The GitHub repository Alexr626/Warehouse-shelf-classifier contains a labelled image folder "images_organized" with 2 categories: empty shelf, filled shelf. Examples follow, each with its label.

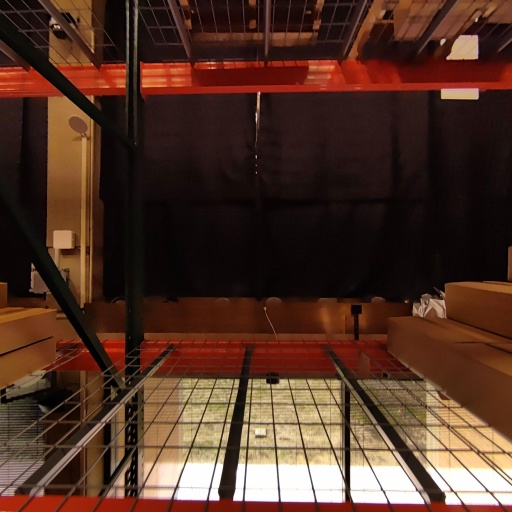
Label: empty shelf

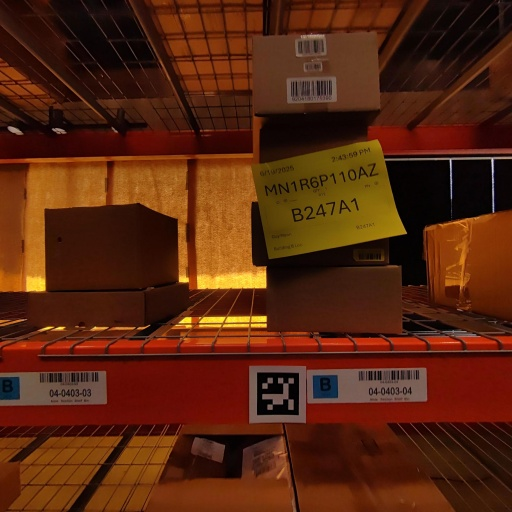
Label: filled shelf

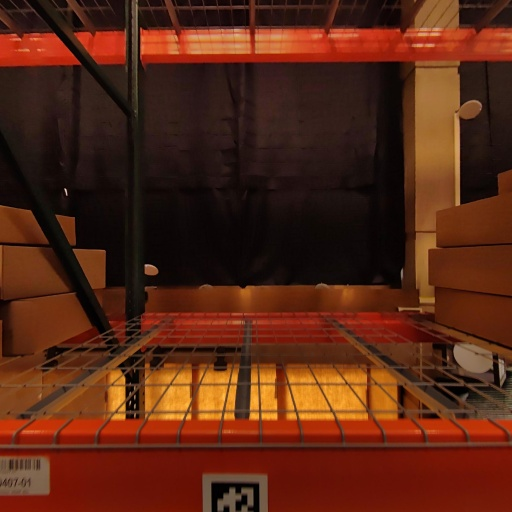
Label: empty shelf

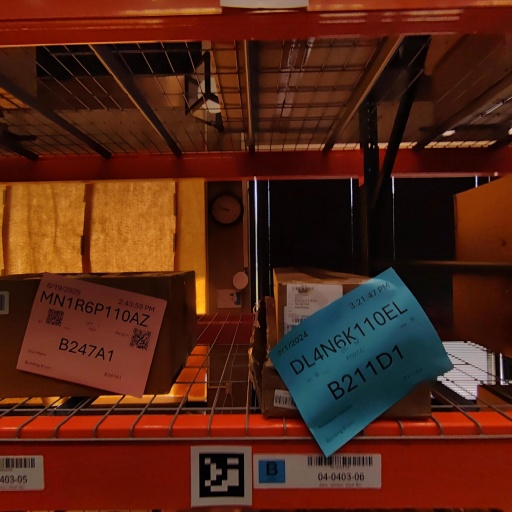
Label: filled shelf

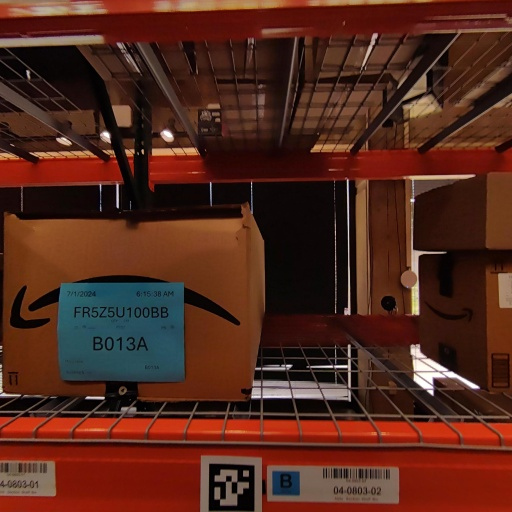
Label: filled shelf

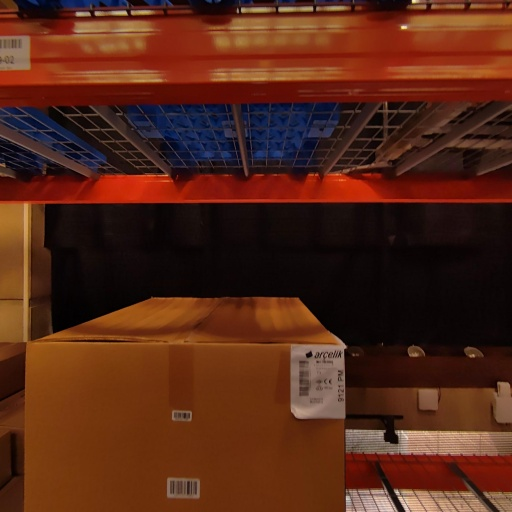
Label: filled shelf
